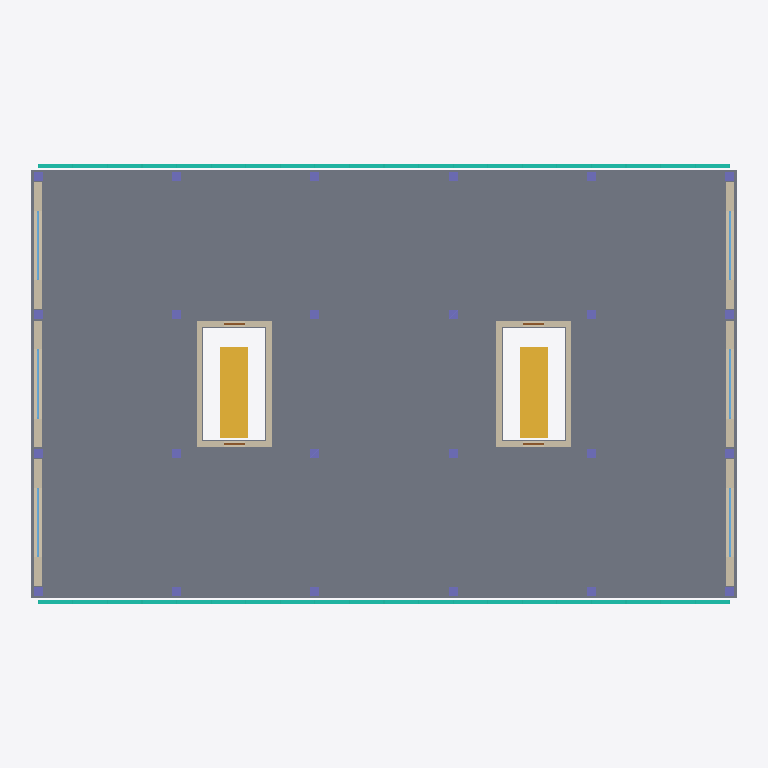
Plan cut of the same IFC building model at storey 'Third Floor' (level 11.60 m, cut at 13.00 m), seen from above with north up, elements coloured by IFC class: 24 columns (violet), 18 walls (beige), 6 windows (light blue), 4 doors (brown), 2 curtain walls (teal), 2 stairs (yellow), 1 slab (grey). Cut surfaces are drawn darker.
Extent 30.9 m × 19.1 m × 17.7 m (x, y, z). Storeys (5): Ground Floor at 0.00 m; First Floor at 4.00 m; Second Floor at 7.80 m; Third Floor at 11.60 m; Roof at 15.40 m. Elements (424): 154 IfcBeam, 97 IfcColumn, 36 IfcWall, 24 IfcWallStandardCase, 24 IfcWindow, 16 IfcDoor, 12 IfcCovering, 12 IfcFurniture, 9 IfcDuctSegment, 8 IfcCurtainWall, 7 IfcFlowTerminal, 6 IfcCableCarrierSegment.

HEADER;
FILE_DESCRIPTION(('ViewDefinition []'),'2;1');
FILE_NAME('Office Building.ifc','',('semio'),('semio'),'semio BIM','semio BIM','');
FILE_SCHEMA(('IFC4'));
ENDSEC;
DATA;
#323=IFCPROJECT('1w8OAdRUto0JEzixroLdqB',$,'Office Building','Four-storey office building on a six metre structural grid with two escape stair cores and a curtain wall façade.',$,$,'Design;Permit;Construction',(#4),#12);
#332=IFCSITE('1QBh6LzYuAptPPqA16Z5bc',$,'Plot Zurich',$,'site-1',#324,#331,$,.ELEMENT.,(47,23,27,600000),(8,29,16,800000),408.0,$,$);
#336=IFCBUILDING('0HBDLIrKAxSZKIwlXVGe62',$,'Office Building',$,'bldg-1',#335,$,$,.ELEMENT.,408.0,$,$);
#338=IFCBUILDINGSTOREY('0sAopo7ie05KbYp5G_A1mq',$,'Ground Floor',$,'st-0',#337,$,$,.ELEMENT.,0.0);
#342=IFCBUILDINGSTOREY('0UOha5yAw4q$hf2HaLgm58',$,'First Floor',$,'st-1',#341,$,$,.ELEMENT.,4.0);
#346=IFCBUILDINGSTOREY('2MFCrUaFGAbcKIC2E5QXTJ',$,'Second Floor',$,'st-2',#345,$,$,.ELEMENT.,7.8);
#350=IFCBUILDINGSTOREY('3D9$6YnTPH_oEEWmR0a0g$',$,'Third Floor',$,'st-3',#349,$,$,.ELEMENT.,11.6);
#354=IFCBUILDINGSTOREY('3WjmOb0jG9UScs0MvQ0vGF',$,'Roof',$,'st-r',#353,$,$,.ELEMENT.,15.4);
#3818=IFCSLAB('2hmjEGOrz_ejC2ZLPMdAbF',$,'Floor Slab 3',$,$,#3810,#3817,'sl-3',.FLOOR.);
#1849=IFCCURTAINWALL('1T4wYMh8Fx1DUG7O1pSi8x',$,'North Curtain Wall 3',$,$,#1848,$,'cu-3-north',$);
#1863=IFCCURTAINWALL('0ykP_dzce6z1jBNCqI$wzy',$,'South Curtain Wall 3',$,$,#1862,$,'cu-3-south',$);
#4015=IFCSTAIR('3giBNuvixvs7qBueN5fiFA',$,'Escape Stair E 2',$,$,#4014,$,'sr-2-e',.STRAIGHT_RUN_STAIR.);
#4029=IFCSTAIR('35d70HOAjaKTNgWZynrh09',$,'Escape Stair W 2',$,$,#4028,$,'sr-2-w',.STRAIGHT_RUN_STAIR.);
#886=IFCWALLSTANDARDCASE('0O11UW4ilnullvOqjg3JoD',$,'East Infill 1',$,$,#879,#885,'w-3-east-1',.STANDARD.);
#904=IFCWALLSTANDARDCASE('076E30Mc$whrMqY02LgrG_',$,'East Infill 3',$,$,#897,#903,'w-3-east-3',.STANDARD.);
#913=IFCWALLSTANDARDCASE('3Tubo0PyFzerK77ZSVnpCu',$,'West Infill 1',$,$,#906,#912,'w-3-west-1',.STANDARD.);
#931=IFCWALLSTANDARDCASE('2b8zAKhZt9M9NEIZP5zaNB',$,'West Infill 3',$,$,#924,#930,'w-3-west-3',.STANDARD.);
#895=IFCWALLSTANDARDCASE('3hi0XkrcTJlK8NJRDcoT8B',$,'East Infill 2',$,$,#888,#894,'w-3-east-2',.STANDARD.);
#922=IFCWALLSTANDARDCASE('2X6tHcQ0W4KcBH71OBT9CD',$,'West Infill 2',$,$,#915,#921,'w-3-west-2',.STANDARD.);
#837=IFCWALL('1BNJCSqwyC2C7V6vMsU7iR',$,'Core E West',$,$,#831,#836,'w-3-core-e-west',.STANDARD.);
#847=IFCWALL('0CqzvAdhuTzsjiFCAm5kdO',$,'Core W East',$,$,#841,#846,'w-3-core-w-east',.STANDARD.);
#807=IFCWALL('2mZeDXYusbZGQIm2Bhsl0B',$,'Core E East',$,$,#801,#806,'w-3-core-e-east',.STANDARD.);
#877=IFCWALL('2aIlOaiXxGwbhvpcc7cyxh',$,'Core W West',$,$,#871,#876,'w-3-core-w-west',.STANDARD.);
#827=IFCWALL('3PbeD$o9d7LTZaAFnuo0Yo',$,'Core E South',$,$,#821,#826,'w-3-core-e-south',.STANDARD.);
#817=IFCWALL('2ofUuvKTisI0XNxSHASkyW',$,'Core E North',$,$,#811,#816,'w-3-core-e-north',.STANDARD.);
#857=IFCWALL('1nN$5DxNfUgZ$ScctMJGtE',$,'Core W North',$,$,#851,#856,'w-3-core-w-north',.STANDARD.);
#867=IFCWALL('1zu7bkzZTgX6mw2ZQi6QEU',$,'Core W South',$,$,#861,#866,'w-3-core-w-south',.STANDARD.);
#1672=IFCWINDOW('0I8_Mjz93KxvaAc8TWjpox',$,'East Window 3.2',$,$,#1663,#1671,'o-3-east-2',1.6,3.0,.WINDOW.,.TRIPLE_PANEL_VERTICAL.,$);
#1726=IFCWINDOW('3UZJ2MEIsrO5MHlfShpf73',$,'West Window 3.2',$,$,#1717,#1725,'o-3-west-2',1.6,3.0,.WINDOW.,.TRIPLE_PANEL_VERTICAL.,$);
#1654=IFCWINDOW('23EakKLOSHu22TLb7Tf23g',$,'East Window 3.1',$,$,#1645,#1653,'o-3-east-1',1.6,3.0,.WINDOW.,.TRIPLE_PANEL_VERTICAL.,$);
#1690=IFCWINDOW('1RJ4hrNySXwSs8QtdJtxs9',$,'East Window 3.3',$,$,#1681,#1689,'o-3-east-3',1.6,3.0,.WINDOW.,.TRIPLE_PANEL_VERTICAL.,$);
#1708=IFCWINDOW('0ovPjagB8YNpHGDkZtssfA',$,'West Window 3.1',$,$,#1699,#1707,'o-3-west-1',1.6,3.0,.WINDOW.,.TRIPLE_PANEL_VERTICAL.,$);
#1744=IFCWINDOW('0a8FokG3ZLwpLj4oOFPT1X',$,'West Window 3.3',$,$,#1735,#1743,'o-3-west-3',1.6,3.0,.WINDOW.,.TRIPLE_PANEL_VERTICAL.,$);
#693=IFCWALL('0t3w$a908QC6cdOTOY7D9Y',$,'Core E South',$,$,#687,#692,'w-2-core-e-south',.STANDARD.);
#683=IFCWALL('3Zml1yJhBIAFLcsG1FZOJA',$,'Core E North',$,$,#677,#682,'w-2-core-e-north',.STANDARD.);
#733=IFCWALL('0cj2dX$MyJMfraQqzAzuAv',$,'Core W South',$,$,#727,#732,'w-2-core-w-south',.STANDARD.);
#723=IFCWALL('2tHNcVbZkB1iy6E_XgJ$4w',$,'Core W North',$,$,#717,#722,'w-2-core-w-north',.STANDARD.);
#2373=IFCCOLUMN('3Nbm1j8hORsI$$Zdzqce0V',$,'Column A1',$,$,#2369,#2372,'c-3-A1',.COLUMN.);
#2379=IFCCOLUMN('282zYGKuI5VDJZhy7TjEEl',$,'Column A2',$,$,#2375,#2378,'c-3-A2',.COLUMN.);
#2385=IFCCOLUMN('3_7QmjaX5CKv0vxj4sEIOS',$,'Column A3',$,$,#2381,#2384,'c-3-A3',.COLUMN.);
#2391=IFCCOLUMN('0H_xDRKAIFErenLQgw3J0a',$,'Column A4',$,$,#2387,#2390,'c-3-A4',.COLUMN.);
#2397=IFCCOLUMN('3kBGtGW0ywN5dJbdpZOws5',$,'Column B1',$,$,#2393,#2396,'c-3-B1',.COLUMN.);
#2409=IFCCOLUMN('0FDTXo7tDy$5qs1vD6sMFv',$,'Column B3',$,$,#2405,#2408,'c-3-B3',.COLUMN.);
#2403=IFCCOLUMN('0a9cifqlpULrfvwjVy8PYS',$,'Column B2',$,$,#2399,#2402,'c-3-B2',.COLUMN.);
#2415=IFCCOLUMN('0YBleMvVK2PjdTqxbO_fXJ',$,'Column B4',$,$,#2411,#2414,'c-3-B4',.COLUMN.);
#2421=IFCCOLUMN('3vue1kJsE0qpTfl7bPDI5w',$,'Column C1',$,$,#2417,#2420,'c-3-C1',.COLUMN.);
#2433=IFCCOLUMN('2Sl114C_P7Tv1pewpX4$hs',$,'Column C3',$,$,#2429,#2432,'c-3-C3',.COLUMN.);
#2439=IFCCOLUMN('1xO8ergpvFAq024FwK6AtN',$,'Column C4',$,$,#2435,#2438,'c-3-C4',.COLUMN.);
#2445=IFCCOLUMN('2l7yef0W3q41_732NRonmV',$,'Column D1',$,$,#2441,#2444,'c-3-D1',.COLUMN.);
#2451=IFCCOLUMN('3zyJFJdGxNuzLT2T2qvXxe',$,'Column D2',$,$,#2447,#2450,'c-3-D2',.COLUMN.);
#2463=IFCCOLUMN('14FJ3pZkuM5H8snqAEuWa3',$,'Column D4',$,$,#2459,#2462,'c-3-D4',.COLUMN.);
#2469=IFCCOLUMN('33_LYRb_hkp3mX6F6LvNP9',$,'Column E1',$,$,#2465,#2468,'c-3-E1',.COLUMN.);
#2475=IFCCOLUMN('09kNGFHdJLuYOrwQYcy$LE',$,'Column E2',$,$,#2471,#2474,'c-3-E2',.COLUMN.);
#2481=IFCCOLUMN('2uc67TSt53dkxskv23blyM',$,'Column E3',$,$,#2477,#2480,'c-3-E3',.COLUMN.);
#2487=IFCCOLUMN('01clSY326pvhTfSf_djIcc',$,'Column E4',$,$,#2483,#2486,'c-3-E4',.COLUMN.);
#2493=IFCCOLUMN('2OKQw4YrhYJgxNA$swnyF3',$,'Column F1',$,$,#2489,#2492,'c-3-F1',.COLUMN.);
#2499=IFCCOLUMN('1nDw4YbYWfOr_c7uY4aRp6',$,'Column F2',$,$,#2495,#2498,'c-3-F2',.COLUMN.);
#2505=IFCCOLUMN('2JY7$HApv5sP70qCTlEhvQ',$,'Column F3',$,$,#2501,#2504,'c-3-F3',.COLUMN.);
#2511=IFCCOLUMN('1$hcgTnhe5RnAwiQUDgWCx',$,'Column F4',$,$,#2507,#2510,'c-3-F4',.COLUMN.);
#2427=IFCCOLUMN('3Rf0FWWkn0SCiaJb0hkurH',$,'Column C2',$,$,#2423,#2426,'c-3-C2',.COLUMN.);
#2457=IFCCOLUMN('30Yz9ms$koiXJ8u_BOHGQb',$,'Column D3',$,$,#2453,#2456,'c-3-D3',.COLUMN.);
#1582=IFCDOOR('2wYlZXyxuBaO3e60WXBze4',$,'Core E Entry',$,$,#1573,#1581,'o-3-core-e-in',2.1,0.9,.DOOR.,.SINGLE_SWING_LEFT.,$);
#1600=IFCDOOR('3kX8HCdEDYIcw9pjT64gsz',$,'Core E Exit',$,$,#1591,#1599,'o-3-core-e-out',2.1,0.9,.DOOR.,.SINGLE_SWING_LEFT.,$);
#1618=IFCDOOR('1_Af25CCWpfJPe44Kx3UZd',$,'Core W Entry',$,$,#1609,#1617,'o-3-core-w-in',2.1,0.9,.DOOR.,.SINGLE_SWING_LEFT.,$);
#1636=IFCDOOR('2xc4E$giGYCKhUy8aDTE9i',$,'Core W Exit',$,$,#1627,#1635,'o-3-core-w-out',2.1,0.9,.DOOR.,.SINGLE_SWING_LEFT.,$);
ENDSEC;
